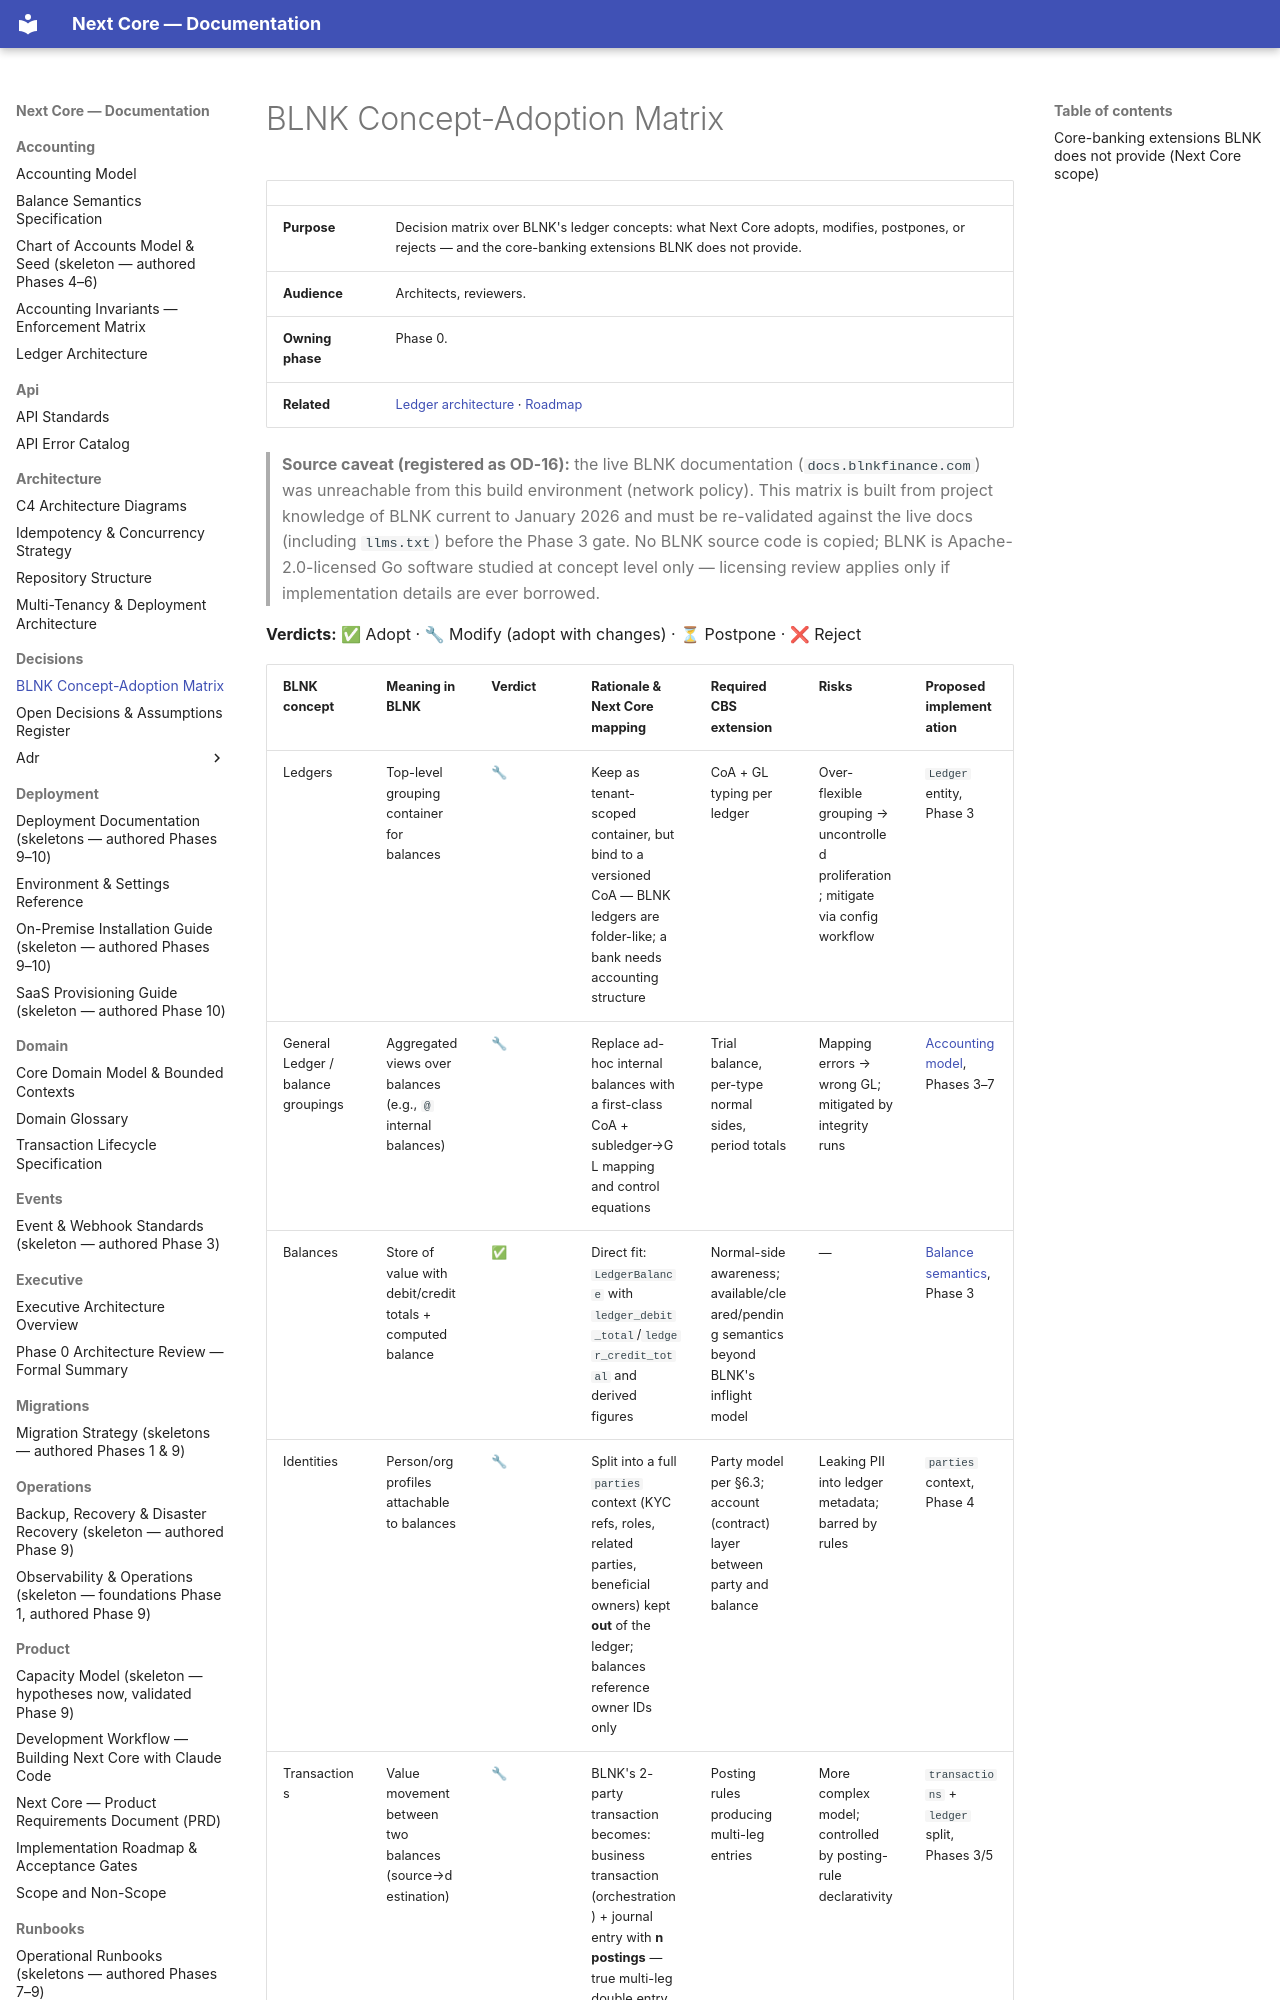

repository: medext/core-cbs · page: decisions/blnk-adoption-matrix/index.html · generator: mkdocs

# BLNK Concept-Adoption Matrix

| | |
|---|---|
| **Purpose** | Decision matrix over BLNK's ledger concepts: what Next Core adopts, modifies, postpones, or rejects — and the core-banking extensions BLNK does not provide. |
| **Audience** | Architects, reviewers. |
| **Owning phase** | Phase 0. |
| **Related** | [Ledger architecture](../accounting/ledger-architecture.md) · [Roadmap](../product/roadmap.md) |

> **Source caveat (registered as OD-16):** the live BLNK documentation
> (`docs.blnkfinance.com`) was unreachable from this build environment (network policy).
> This matrix is built from project knowledge of BLNK current to January 2026 and must be
> re-validated against the live docs (including `llms.txt`) before the Phase 3 gate. No BLNK
> source code is copied; BLNK is Apache-2.0-licensed Go software studied at concept level
> only — licensing review applies only if implementation details are ever borrowed.

**Verdicts:** ✅ Adopt · 🔧 Modify (adopt with changes) · ⏳ Postpone · ❌ Reject
